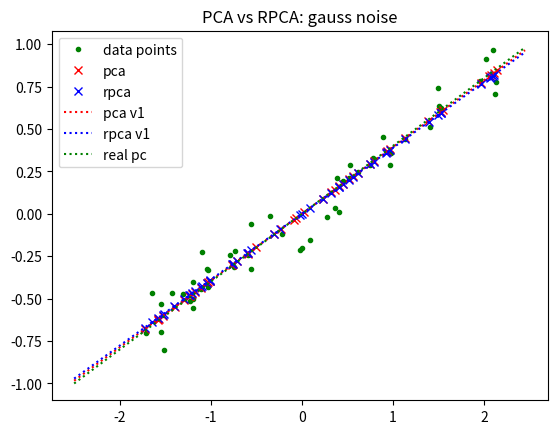
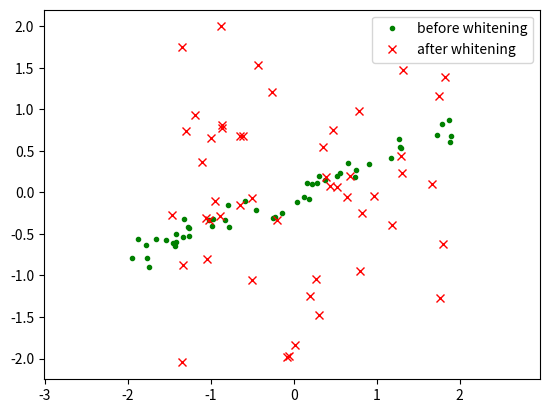
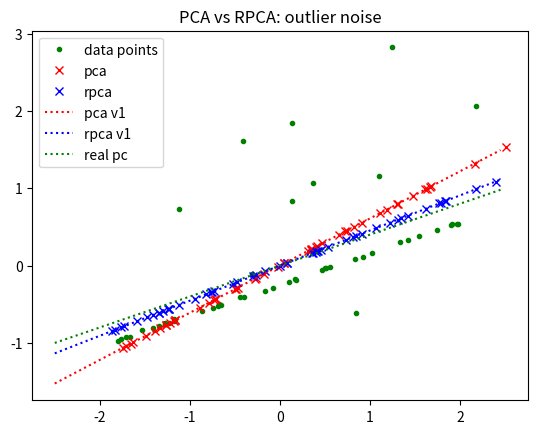
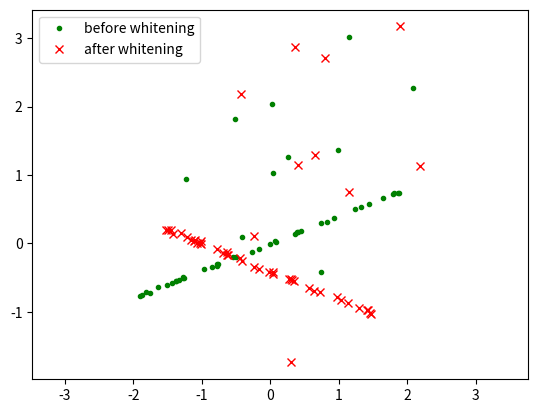
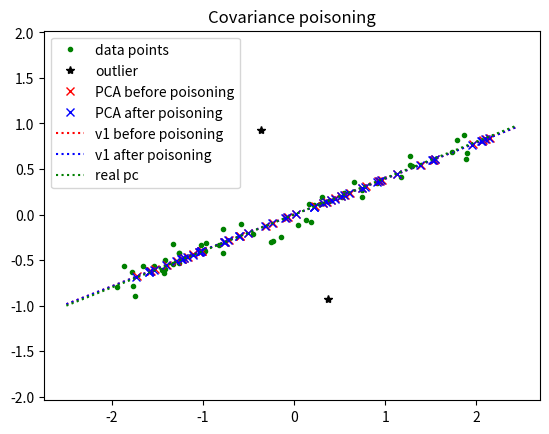

These figures' Python source, in order:
"""
Introduction to Machine Learning

Lab 5: Matrix factorization and linear dimensionality reduction

TODO: Add your information here.
    IMPORTANT: Please ensure this script
    (1) Run script_lab4.py on Python >=3.6;
    (2) No errors;
    (3) Finish in tolerable time on a single CPU (e.g., <=10 mins);
Student name(s):黄浩博
Student ID(s):2024201630
"""

import copy
import numpy as np
import matplotlib.pyplot as plt
from typing import Tuple
# don't add any other packages


# data simulator and testing function (Don't change them)
def zero_mean_point_cloud_simulator(n_pts: int = 50,
                                    r_seed: int = 42) -> dict:
    """
    Simulate a set of zero-mean 2D points with Gaussian noise or outliers
    :param n_pts: the number of 2D points
    :param r_seed: the random seed
    :return:
        a dictionary containing the points with Gaussian noise and those with outliers, respectively
    """
    x = 4 * (np.random.RandomState(r_seed).rand(n_pts, 1) - 0.5)
    y = 0.4 * x
    data = np.concatenate((x, y), axis=1)
    pts1 = data + 0.1 * np.random.RandomState(r_seed).randn(n_pts, 2)
    pts2 = data + 0.01 * np.random.RandomState(r_seed).randn(n_pts, 2)
    idx = np.random.RandomState(r_seed).permutation(n_pts)
    n_noise = int(0.2 * n_pts)
    pts2[idx[:n_noise], :] = np.random.RandomState(r_seed).randn(n_noise, 2) + np.array([0.5, 1.5]).reshape((1, 2))
    return {'gauss': pts1, 'outlier': pts2}


def visualization_pts(pts: np.ndarray, label: str, point_type: str):
    plt.plot(pts[:, 0], pts[:, 1], point_type, label=label)


def visualization_line(v: np.ndarray, label: str, line_type: str):
    xs = 5 * (np.arange(0, 100) / 100 - 0.5)
    ys = v[1] / v[0] * xs
    plt.plot(xs, ys, line_type, label=label)


# Task 1: Implement PCA via eigen-decomposition
def pca(xs: np.ndarray, n_pc: int = 2) -> Tuple[np.ndarray, np.ndarray, np.ndarray, np.ndarray]:
    """
    Implement PCA via eigen-decomposition
    :param xs: a data matrix with (N, D), N is the number of samples, D is the dimension of sample space
    :param n_pc: the number of principal components we would like to output
    :return:
        the matrix containing top-k principal components, with size (D, n_pc)
        the vector indicating the top-k eigenvalues, with size (n_pc)
        the data recovered from the projections along the principal components, with size (N, D)
        the zero-mean data with size (N, D)
    """
    # Step 1: Zero-mean normalization for input data
    n_samples, n_dim = xs.shape
    mean_vec = np.mean(xs, axis=0, keepdims=True)
    xs_zero_mean = xs - mean_vec  # 数据中心化，消除均值影响

    # Step 2: Compute covariance matrix (unbiased estimation)
    cov_matrix = xs_zero_mean.T @ xs_zero_mean / (n_samples - 1)  # 计算协方差矩阵，捕捉特征间相关性

    # Step 3: Eigen-decomposition for covariance matrix
    eigenvalues, eigenvectors = np.linalg.eig(cov_matrix)  # 特征值分解，找到主方向
    # Eliminate numerical imaginary parts (covariance matrix is real symmetric)
    eigenvalues = np.real(eigenvalues)  # 去除数值计算带来的虚部
    eigenvectors = np.real(eigenvectors)

    # Step 4: Sort eigenvalues in descending order and select top n_pc components
    sorted_idx = np.argsort(eigenvalues)[::-1]  # 按特征值从大到小排序
    top_idx = sorted_idx[:n_pc]  # 选取前n_pc个主成分
    top_eigenvalues = eigenvalues[top_idx]
    top_eigenvectors = eigenvectors[:, top_idx]

    # Step 5: Project data to PC space and reconstruct
    projection = xs_zero_mean @ top_eigenvectors  # 将数据投影到低维空间
    x_recon = projection @ top_eigenvectors.T  # 从低维投影重构回原始空间

    return top_eigenvectors, top_eigenvalues, x_recon, xs_zero_mean


# Task 2: Implement data whitening via the method in Lecture 2 and the PCA-based method in Lecture 5
def data_whitening(xs: np.ndarray) -> np.ndarray:
    """
    Implement data whitening via the method in Lecture 2 or PCA
    :param xs: the data matrix with size (N, D), N is the number of samples
    :return:
        ys: the data yield normal distribution, with size (N, D)
    """
    # Step 1: Perform PCA with all dimensions to get full components
    n_dim = xs.shape[1]
    pc_matrix, eigenvalues, _, xs_zero_mean = pca(xs, n_pc=n_dim)  # 先做全维度PCA

    # Step 2: PCA whitening: normalize projected data by sqrt of eigenvalues
    epsilon = 1e-8  # Avoid division by zero  # 防止除零的小常数
    projection = xs_zero_mean @ pc_matrix  # 投影到PCA空间
    xs_whitened = projection / np.sqrt(eigenvalues + epsilon)  # 按特征值缩放，实现白化

    return xs_whitened


# Task 3: Try to develop your own method to achieve robust PCA (the method may not be the state-of-the-art, but doable)
def hard_thresholding(x: np.ndarray, ratio: float) -> np.ndarray:
    """
    The hard-thresholding operator
    :param x: input array with arbitrary size
    :param ratio: the ratio of nonzero elements
    :return:
        y = x,  if |x| > a threshold
            0,  otherwise
    """
    total_elem = x.size
    keep_num = int(np.clip(ratio * total_elem, 0, total_elem))  # 计算要保留的非零元素数量

    # Edge cases handling
    if keep_num == 0:
        return np.zeros_like(x)  # 全置零
    if keep_num >= total_elem:
        return x.copy()  # 保留全部

    # Calculate adaptive threshold based on percentile
    abs_x = np.abs(x)
    threshold = np.percentile(abs_x, 100 * (1 - ratio))  # 根据比例计算自适应阈值

    # Apply hard thresholding
    y = x * (abs_x >= threshold)  # 只保留绝对值大于阈值的元素

    return y


def robust_pca_hard(xs: np.ndarray, n_pc: int = 2, n_alt: int = 100,
                    ratio_nz: float = 0.1) -> Tuple[np.ndarray, np.ndarray, np.ndarray, np.ndarray]:
    """
    Implement your own algorithm to solve the robust PCA problem via
    optimizing the low-rank factorization of data matrix (X in R^{N x D}) explicitly, i.e.,
    min_{L, S} ||X - (L + S)||_F^2
    s.t. rank(L) <= n_pc, ||S||_0 < ratio_nz * (N * D)
    Hint: you may want to solve L and S in an alternating optimization manner:
    1) Fix L and solve
        L = argmin_L ||X - (L + S)||_F^2
        s.t. rank(L) <= n_pc
    2) Fix S and solve
        S = argmin_S ||X - (L + S)||_F^2,
        s.t.. ||S||_0 < ratio_nz * (N * D)
    :param xs: a data matrix with (N, D), N is the number of samples, D is the dimension of sample space.
    :param n_pc: the number of principal components we would like to output.
    :param n_alt: the number of steps for alternating optimization.
    :param ratio_nz: the ratio of non-zero elements in the whole matrix.
    :return:
        the matrix containing top-k principal components, with size (D, n_pc)
        the vector indicating the top-k eigenvalues, with size (n_pc)
        the data recovered from the projections along the principal components, with size (N, D)
        the zero-mean data with size (N, D)
    """
    # Step 1: Zero-mean normalization
    n_samples, n_dim = xs.shape
    mean_vec = np.mean(xs, axis=0, keepdims=True)
    xs_zero_mean = xs - mean_vec  # 数据中心化

    # Step 2: Initialize sparse matrix S
    S = np.zeros_like(xs_zero_mean)  # 初始化稀疏矩阵为全零

    # Step 3: Alternating optimization for L and S
    for _ in range(n_alt):  # 交替优化迭代
        # Subproblem 1: Fix S, solve low-rank L via PCA truncation
        residual = xs_zero_mean - S  # 减去当前稀疏部分
        pc_matrix, eigenvalues, L, _ = pca(residual, n_pc=n_pc)  # PCA截断得到低秩部分L

        # Subproblem 2: Fix L, solve sparse S via hard thresholding
        residual = xs_zero_mean - L  # 减去当前低秩部分
        S = hard_thresholding(residual, ratio_nz)  # 硬阈值得到稀疏部分S

    # Step 4: Extract final PCA results from optimized low-rank matrix L
    final_pc, final_eigenvalues, _, _ = pca(L, n_pc=n_pc)  # 从最终的L中提取主成分

    return final_pc, final_eigenvalues, L, xs_zero_mean


# Task 4: Suppose that you are a data attacker. Because of limited budgets, you can only add two outliers
# Try to design a "data poisoning" strategy to change the covariance of the data as much as possible.
def coupled_outlier_poisoning(xs: np.ndarray) -> Tuple[np.ndarray, np.ndarray]:
    """
    Generate two outliers "x1" and "x2", with constraints ||x1||_2 = ||x2||_2 = 1 and x1 + x2 = 0
    :param xs: a data matrix with size (N, D), N is the number of samples
    :return:
        the outliers with size (2, D)
        the new data matrix with the outlier, with size (N+2, D)
    """
    n_samples, n_dim = xs.shape

    # Step 1: Compute covariance matrix of original zero-mean data
    cov_matrix = xs.T @ xs / (n_samples - 1)  # 计算原始数据的协方差矩阵

    # Step 2: Eigen-decomposition to find minimum eigenvalue and corresponding eigenvector
    eigenvalues, eigenvectors = np.linalg.eig(cov_matrix)  # 特征值分解
    eigenvalues = np.real(eigenvalues)
    eigenvectors = np.real(eigenvectors)

    # Optimal x1: unit eigenvector of the minimum eigenvalue (maximizes covariance difference)
    min_eig_idx = np.argmin(eigenvalues)  # 找到最小特征值对应的方向（方差最小方向）
    x1 = eigenvectors[:, min_eig_idx]
    x1 = x1 / np.linalg.norm(x1, ord=2)  # Ensure unit L2 norm  # 约束为单位范数
    x2 = -x1  # Satisfy zero-mean constraint for new dataset  # 对称点，保证新数据均值仍为0

    # Step 3: Construct outliers and new data matrix
    outliers = np.vstack((x1, x2))  # 拼接两个离群点
    data_new = np.vstack((xs, outliers))  # 加入原始数据

    return outliers, data_new


# Task 5: implement the NMF algorithm
def nonnegative_matrix_factorization(xs: np.ndarray,
                                     rank: int,
                                     num_iter: int = 100,
                                     seed: int = 1) -> Tuple[np.ndarray, np.ndarray, np.ndarray]:
    """
    Implement the nonnegative matrix factorization
    min_{U, V} ||X - UV^T||_F^2
    s.t. U in [0, inf]^{(N, r)} and V in [0, inf]^{(D, r)}
    :param xs: a data matrix with size (N, D), N is the number of samples
    :param rank: the rank of U and V
    :param num_iter: the number of iterations
    :param seed: the random seed of initialization
    :return:
        U in [0, inf]^{(N, r)}
        V in [0, inf]^{(D, r)}
        hat{X} = UV^T
    """
    # Non-negative random initialization
    us = np.random.RandomState(seed=seed).rand(xs.shape[0], rank)  # 随机初始化U，保证非负
    vs = np.random.RandomState(seed=seed + 2).rand(xs.shape[1], rank)  # 随机初始化V，保证非负

    epsilon = 1e-8  # Numerical stability for division  # 防止除零
    # Lee & Seung multiplicative update rule
    for _ in range(num_iter):  # 迭代更新
        # Update U matrix
        xvt = xs @ vs  # 计算分子项
        uvvt = us @ vs.T @ vs  # 计算分母项
        us = us * (xvt / (uvvt + epsilon))  # 乘法更新U，保持非负

        # Update V matrix
        xtu = xs.T @ us  # 计算分子项
        vutu = vs @ us.T @ us  # 计算分母项
        vs = vs * (xtu / (vutu + epsilon))  # 乘法更新V，保持非负

    # Compute final approximated matrix
    x_hat = us @ vs.T  # 重构数据矩阵

    return us, vs, x_hat


# Testing script
if __name__ == '__main__':
    data = zero_mean_point_cloud_simulator()
    for noise_type in data.keys():
        vs1, lambdas1, xhat1, xs1 = pca(data[noise_type], n_pc=1)
        vs2, lambdas2, xhat2, _ = robust_pca_hard(data[noise_type], n_pc=1, ratio_nz=0.1)
        xhat3 = data_whitening(data[noise_type])

        plt.figure()
        visualization_pts(xs1, label='data points', point_type='g.')
        visualization_pts(xhat1, label='pca', point_type='rx')
        visualization_pts(xhat2, label='rpca', point_type='bx')
        visualization_line(v=vs1, label='pca v1', line_type='r:')
        visualization_line(v=vs2, label='rpca v1', line_type='b:')
        visualization_line(v=np.array([1, 0.4]), label='real pc', line_type='g:')
        result = 'PCA vs RPCA: {} noise'.format(noise_type)
        plt.title(result)
        plt.legend()
        plt.savefig('result_{}.png'.format(noise_type))
        plt.close('all')

        plt.figure()
        visualization_pts(data[noise_type], label='before whitening', point_type='g.')
        visualization_pts(xhat3, label='after whitening', point_type='rx')
        plt.legend()
        plt.axis('equal')
        plt.savefig('whitening_{}.png'.format(noise_type))
        plt.close('all')

    vs1, lambdas1, xhat1, xs1 = pca(data['gauss'], n_pc=1)
    outliers, data_noisy = coupled_outlier_poisoning(data['gauss'])
    print(data['gauss'].shape, data_noisy.shape)
    vs2, lambdas2, xhat2, _ = pca(data_noisy, n_pc=1)
    plt.figure()
    visualization_pts(data['gauss'], label='data points', point_type='g.')
    visualization_pts(outliers, label='outlier', point_type='k*')
    visualization_pts(xhat1, label='PCA before poisoning', point_type='rx')
    visualization_pts(xhat2, label='PCA after poisoning', point_type='bx')
    visualization_line(v=vs1, label='v1 before poisoning', line_type='r:')
    visualization_line(v=vs2, label='v1 after poisoning', line_type='b:')
    visualization_line(v=np.array([1, 0.4]), label='real pc', line_type='g:')
    result = 'Covariance poisoning'
    plt.title(result)
    plt.legend()
    plt.axis('equal')
    plt.savefig('poisoning_pca.png')
    plt.close('all')

    data_mat = np.random.RandomState(seed=42).rand(100, 50)
    for r in [5, 10, 20, 30, 40]:
        u_mat, v_mat, data_approx = nonnegative_matrix_factorization(xs=data_mat, rank=r, num_iter=100, seed=1)
        error = np.sum(np.abs(data_mat - data_approx)) / np.sum(data_mat)
        print('Rank-{} NMF approximation RMAE={}'.format(r, error))
